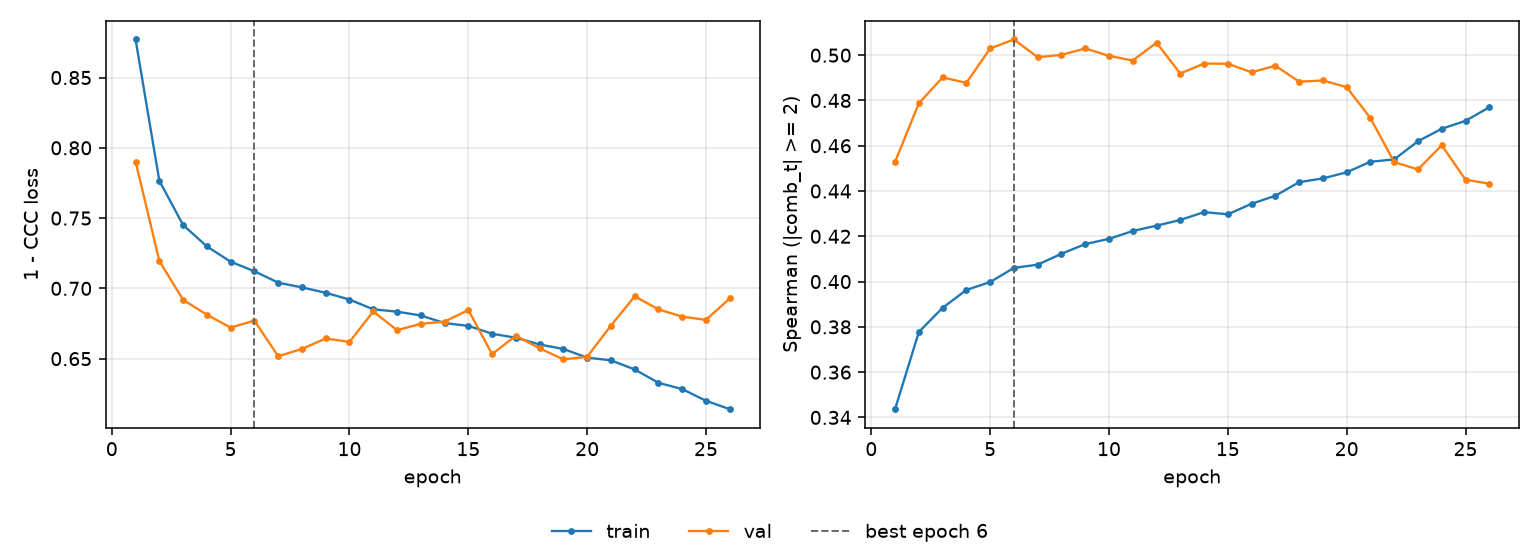

The data file committed next to this chart (first rows):
epoch, tr_loss, vl_loss, tr_sp, vl_sp, is_best
1, 0.8771, 0.7902, 0.3436, 0.4529, False
2, 0.7766, 0.7195, 0.3777, 0.4787, False
3, 0.745, 0.6919, 0.3884, 0.4902, False
4, 0.7299, 0.6813, 0.3963, 0.4878, False
5, 0.719, 0.6721, 0.3998, 0.503, False
6, 0.7122, 0.6771, 0.4061, 0.5069, True
7, 0.704, 0.6517, 0.4075, 0.4991, False
8, 0.7007, 0.6569, 0.4123, 0.5001, False
9, 0.6969, 0.6644, 0.4166, 0.503, False
10, 0.692, 0.6619, 0.4189, 0.4997, False
11, 0.6851, 0.6835, 0.4223, 0.4976, False
12, 0.6834, 0.6703, 0.4247, 0.5055, False
13, 0.6807, 0.6748, 0.4272, 0.4919, False
14, 0.6753, 0.6763, 0.4307, 0.4963, False
15, 0.6733, 0.6846, 0.4297, 0.4962, False
16, 0.6677, 0.6533, 0.4344, 0.4924, False
17, 0.6649, 0.6663, 0.4379, 0.4953, False
18, 0.6601, 0.6573, 0.4439, 0.4883, False
19, 0.6569, 0.6495, 0.4456, 0.4888, False
20, 0.6507, 0.6514, 0.4483, 0.4859, False
21, 0.6488, 0.6735, 0.4529, 0.4722, False
22, 0.6423, 0.6943, 0.454, 0.4527, False
23, 0.6328, 0.6851, 0.462, 0.4495, False
24, 0.6283, 0.6799, 0.4675, 0.4602, False
25, 0.62, 0.6776, 0.471, 0.445, False
26, 0.614, 0.6928, 0.477, 0.4432, False
